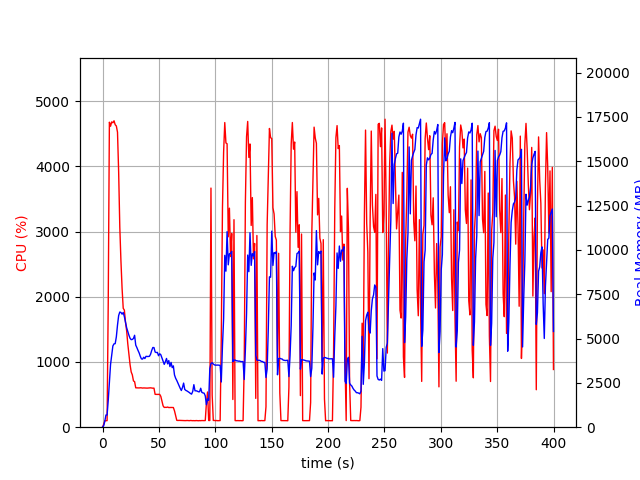

Data behind this chart, as committed beside it:
elapsed_time, nproc, cpu, mem_real, mem_virtual
4.4345855712890625e-05, 1, 0.0, 10.43, 3186
1.008, 1, 44.6, 80.16, 697.7
2.016, 1, 99.1, 336.1, 1902
3.025, 1, 100.2, 688.1, 3188
4.033, 1, 100.2, 687.8, 2676
5.042, 1, 1897, 1501, 7367
6.068, 1, 4678, 2494, 8448
7.094, 1, 4616, 3536, 9574
8.121, 1, 4682, 4065, 10157
9.148, 1, 4669, 4582, 10708
10.18, 1, 4699, 4703, 10923
11.21, 1, 4640, 4713, 11043
12.24, 1, 4620, 5097, 11521
13.26, 1, 4525, 5760, 12344
14.28, 1, 3915, 6299, 13109
15.3, 1, 3071, 6497, 13413
16.31, 1, 2550, 6473, 13605
17.32, 1, 2130, 6377, 13981
18.33, 1, 1824, 6471, 14331
19.35, 1, 1796, 6239, 14443
20.36, 1, 1610, 5940, 14443
21.36, 1, 1480, 5614, 14443
22.38, 1, 1280, 5402, 14443
23.39, 1, 1119, 5189, 14443
24.39, 1, 960.2, 5019, 14475
25.4, 1, 847.4, 4938, 14743
26.41, 1, 802.6, 4952, 14839
27.42, 1, 709.5, 5004, 15079
28.43, 1, 698.7, 5186, 15533
29.44, 1, 604.0, 4630, 15667
30.45, 1, 602.9, 4491, 15667
31.46, 1, 603.2, 4331, 15667
32.47, 1, 602.2, 4189, 15667
33.48, 1, 604.4, 4001, 15667
34.49, 1, 603.4, 3851, 15667
35.5, 1, 600.1, 3844, 15667
36.51, 1, 602.2, 3946, 15667
37.53, 1, 600.9, 3873, 15667
38.54, 1, 599.4, 3998, 15667
39.55, 1, 599.4, 3989, 15667
40.56, 1, 600.9, 3990, 15667
41.57, 1, 603.9, 3998, 15667
42.58, 1, 603.8, 4113, 15667
43.59, 1, 600.8, 4326, 15667
44.6, 1, 598.3, 4495, 15859
45.61, 1, 599.2, 4491, 16083
46.62, 1, 503.9, 4242, 16083
47.63, 1, 502.8, 4210, 16083
48.64, 1, 502.8, 4220, 16083
49.65, 1, 503.1, 4033, 16083
50.66, 1, 504.0, 4144, 16083
51.67, 1, 473.3, 4088, 16083
52.68, 1, 402.7, 3906, 16083
53.7, 1, 327.5, 3705, 16083
54.71, 1, 303.0, 3544, 16083
55.72, 1, 304.7, 3695, 16083
56.73, 1, 303.8, 3878, 16083
57.74, 1, 308.7, 3574, 16083
58.75, 1, 301.2, 3758, 16083
59.76, 1, 302.5, 3420, 16083
... 335 more rows
